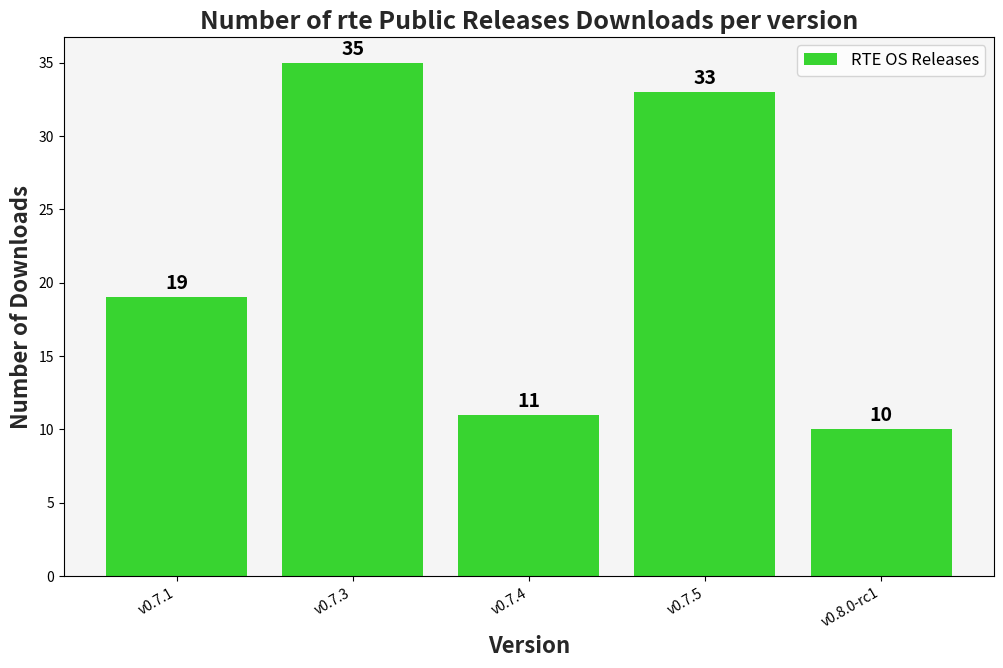

Python code for this plot: (Note: this script raises an exception after producing the figure.)
#!/usr/bin/env python3

# SPDX-FileCopyrightText: 2024 3mdeb <[email redacted]>
#
# SPDX-License-Identifier: Apache-2.0
import matplotlib.pyplot as plt

rte = {}

# RTE OS
rte["v0.7.1"] = 19
rte["v0.7.3"] = 35
rte["v0.7.4"] = 11
rte["v0.7.5"] = 33
rte["v0.8.0-rc1"] = 10

releases = list(rte.keys())
rte_values = list(rte.values())

plt.figure(figsize=(12, 7))

bars_rte = plt.bar(
    releases,
    rte_values,
    color="#38d430",
    label="RTE OS Releases",
)

plt.xticks(rotation=30,ha="right")

plt.title(
    "Number of rte Public Releases Downloads per version",
    fontsize=18,
    fontweight="bold",
    color="#272727",
)
plt.xlabel("Version", fontsize=16, fontweight="bold", color="#272727")
plt.ylabel("Number of Downloads", fontsize=16, fontweight="bold", color="#272727")

# Add sum on top of stacked bars
for i in range(len(releases)):
    if rte_values[i] != 0:
        total = rte_values[i]
        plt.annotate(
            f"{total}",
            xy=(
                bars_rte[i].get_x() + bars_rte[i].get_width() / 2,
                bars_rte[i].get_y() + bars_rte[i].get_height(),
            ),
            xytext=(0, 3),  # 3 points vertical offset
            textcoords="offset points",
            ha="center",
            va="bottom",
            color="black",
            fontsize=14,
            fontweight="bold",
        )

plt.legend(fontsize=12)

plt.gca().set_facecolor("#f5f5f5")

plt.savefig("img/zdm_2/rte_release_downloads.png", dpi=300)

plt.close()
